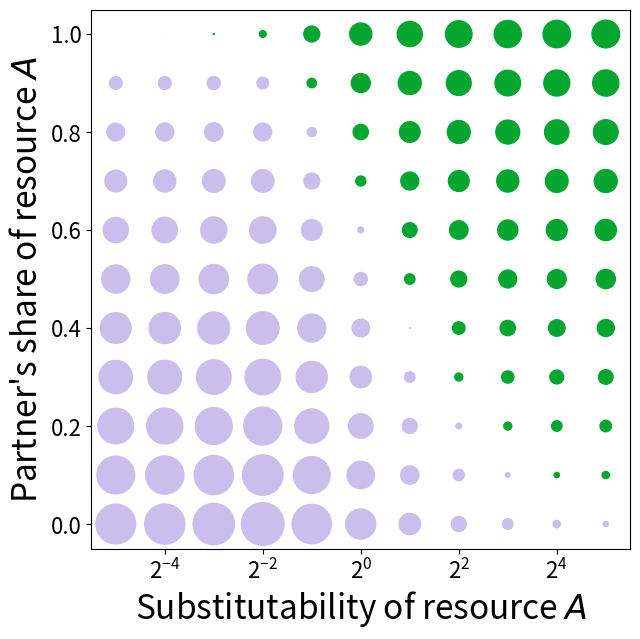

Write Python code to recreate this figure.
#!/usr/bin/env python

import math
import numpy as np
import matplotlib.pyplot as plt
import pandas as pd

fslabel = 24
fstick = 16    

# Parameters

alpha = 0.5
R1 = 2.0
R2 = 2.0

ess = np.linspace(-5, 5, num=11)
ess = pow(2, ess)
rhos = 1.0 - 1.0/ess
givens = np.linspace(1.0, 0.0, num=11)
aC = 0.3
aD = 0.2
q1C = R1*(1.0-aC);
q1D = R1*(1.0-aD);

def fitness(q1, q2, rho):
    if rho == 0.0:
        w = pow(q1, alpha)*pow(q2, 1.0 - alpha)
    else:
        w = pow(alpha*pow(q1, rho) + (1.0 - alpha)*pow(q2, rho), 1.0/rho)
    return w

x = []
y = []
size = []
color = []

for rho in rhos:
    R = wC1 = fitness(q1C, R2*aC, rho)
    P = wD0 = fitness(q1D, R2*aD, rho)
    for given in givens:
        T = wD1 = fitness(q1D, R2*(aD*(1.0-given) + aC*given), rho)
        S = wC0 = fitness(q1C, R2*(aC*(1.0-given) + aD*given), rho)
        diff = T-R
        if diff > 0:
            color.append('#05a630') 
        else:
            color.append('#c9beec')
        size.append(abs(diff))
        x.append([1/(1-rho)])
        y.append(given)

fig, ax = plt.subplots(figsize=(7,7))
ax.scatter(x=x, y=y, s=4000.0*np.array(size), color=color, ec=color)
ax.set_xlabel('Substitutability of resource $\it{A}$', fontsize=fslabel)
ax.set_ylabel('Partner\'s share of resource $\it{A}$', fontsize=fslabel)
ax.tick_params(axis='x', labelsize=fstick)
ax.tick_params(axis='y', labelsize=fstick)
ax.set_xscale('log', base=2)
ax.set_box_aspect(1)

fig.savefig('games.png', transparent=False)
plt.close()
